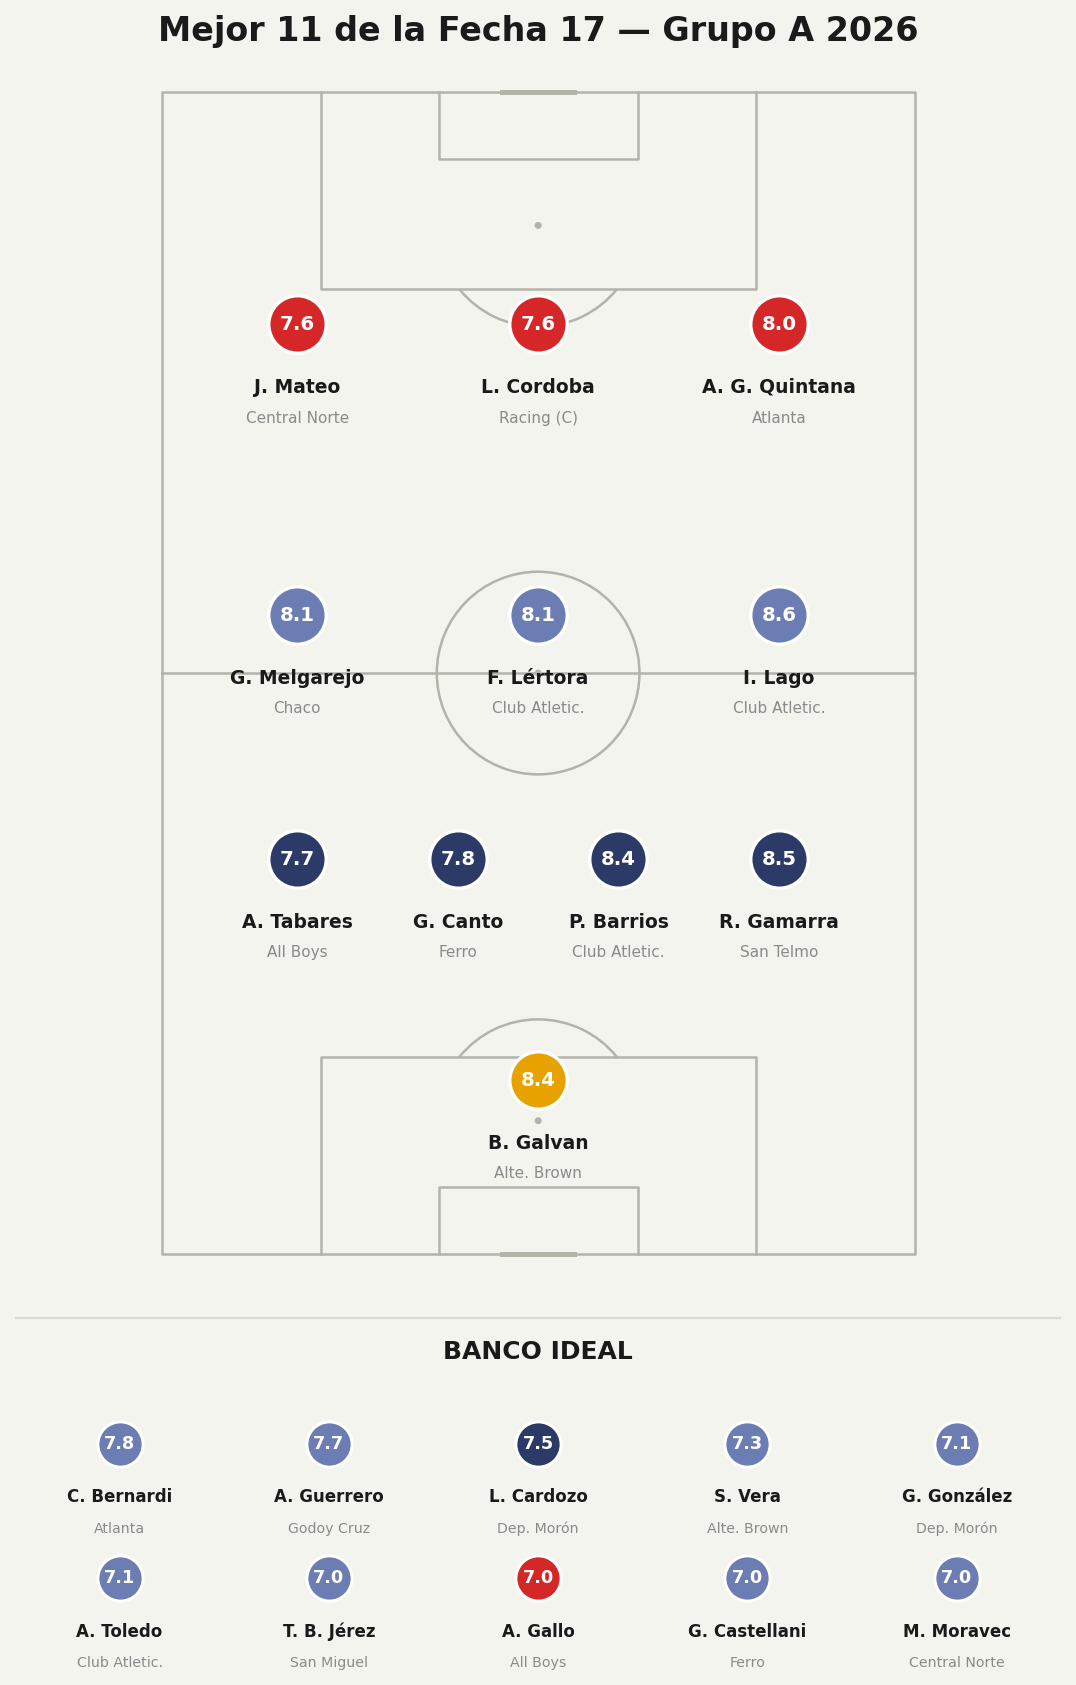

The data file committed next to this chart (first rows):
player, team, position, rating, is_sub, minutes, event_id
B. Galvan, Almirante Brown, G, 8.4, False, 90.0, 15275671
R. Gamarra, San Telmo, D, 8.5, False, 90.0, 15275674
P. Barrios, Club Atletico Colón, D, 8.4, False, 90.0, 15275672
G. Canto, Club Ferro Carril Oeste, D, 7.8, False, 90.0, 15275676
A. Tabares, All Boys, D, 7.7, False, 90.0, 15275668
I. Lago, Club Atletico Colón, M, 8.6, False, 90.0, 15275672
F. Lértora, Club Atletico Colón, M, 8.1, False, 90.0, 15275672
G. Melgarejo, Chaco For Ever, M, 8.1, False, 90.0, 15275676
A. G. Quintana, Atlanta, F, 8.0, False, 83.0, 15275677
L. Cordoba, Racing de Córdoba, F, 7.6, False, 90.0, 15275668
J. Mateo, Central Norte de Salta, F, 7.6, False, 90.0, 15275675
